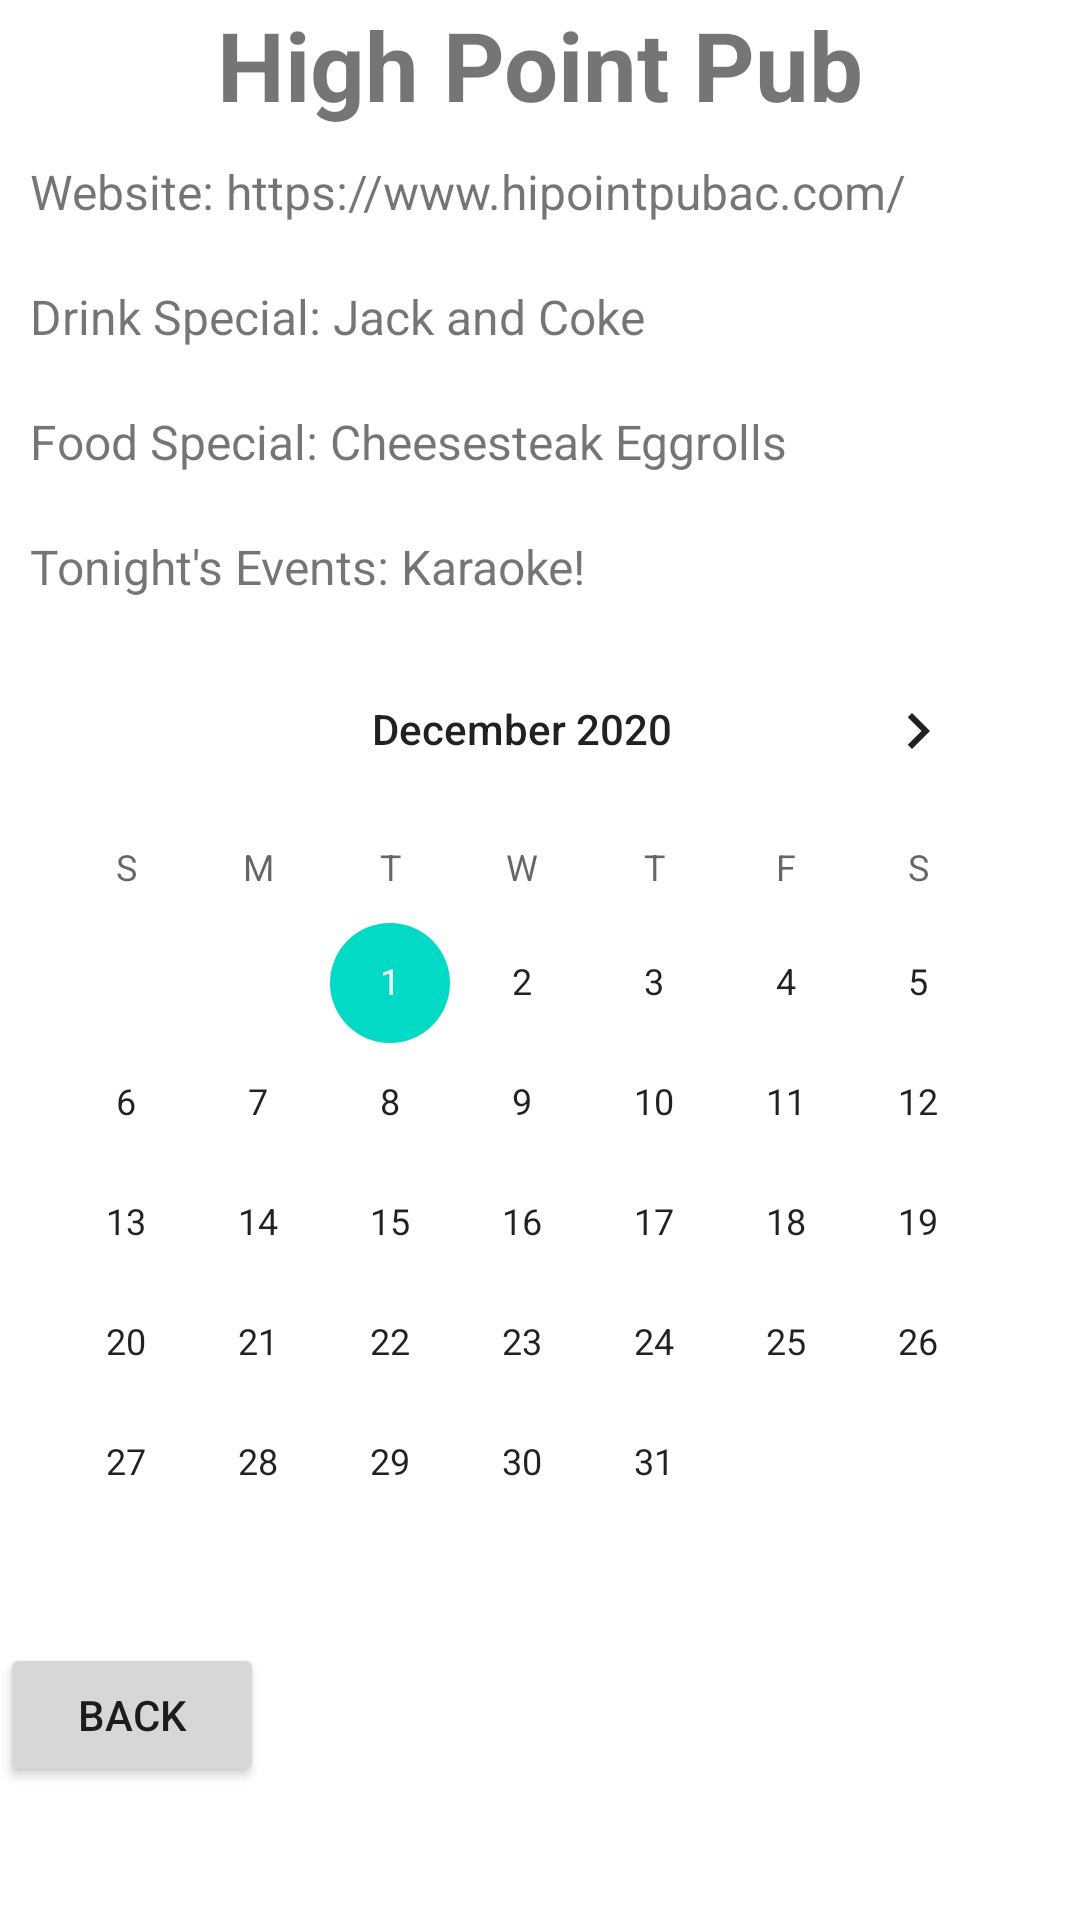

Layout XML and referenced resources for this Android screen:
<!-- AndroidManifest.xml: application theme Theme.CommonLink -->
<!-- res/layout/activity_location_page.xml -->
<?xml version="1.0" encoding="utf-8"?>
<LinearLayout xmlns:android="http://schemas.android.com/apk/res/android"
	xmlns:app="http://schemas.android.com/apk/res-auto"
	xmlns:tools="http://schemas.android.com/tools"

	android:layout_width="match_parent"
	android:layout_height="match_parent"
	android:orientation="vertical">

	<TextView
		android:layout_width="match_parent"
		android:layout_height="wrap_content"
		android:gravity="center"
		android:text="High Point Pub"
		android:textStyle="bold"
		android:textSize="32dp"/>

	<TextView
		android:layout_width="match_parent"
		android:layout_height="wrap_content"
		android:layout_gravity="left"
		android:text="Website: https://www.hipointpubac.com/"
		android:textSize="16dp"
		android:padding="10dp"/>

	<TextView
		android:layout_width="match_parent"
		android:layout_height="wrap_content"
		android:layout_gravity="left"
		android:text="Drink Special: Jack and Coke"
		android:textSize="16dp"
		android:padding="10dp"/>

	<TextView
		android:layout_width="match_parent"
		android:layout_height="wrap_content"
		android:layout_gravity="left"
		android:text="Food Special: Cheesesteak Eggrolls"
		android:textSize="16dp"
		android:padding="10dp"/>

	<TextView
		android:layout_width="match_parent"
		android:layout_height="wrap_content"
		android:layout_gravity="left"
		android:text="Tonight's Events: Karaoke!"
		android:textSize="16dp"
		android:padding="10dp"/>

	<CalendarView
		android:layout_width="wrap_content"
		android:layout_height="wrap_content"
		android:minDate="12/01/2020"
		android:maxDate="01/01/2021"/>

	<Button
		android:id="@+id/back_button"
		android:layout_width="wrap_content"
		android:layout_height="wrap_content"
		android:text="BACK"/>


</LinearLayout>
<!-- resources referenced by this layout -->
<resources>
  <style name="Theme.CommonLink" parent="Theme.MaterialComponents.DayNight.DarkActionBar">
          
          <item name="colorPrimary">@color/purple_500</item>
          <item name="colorPrimaryVariant">@color/purple_700</item>
          <item name="colorOnPrimary">@color/white</item>
          
          <item name="colorSecondary">@color/teal_200</item>
          <item name="colorSecondaryVariant">@color/teal_700</item>
          <item name="colorOnSecondary">@color/black</item>
          
          <item name="android:statusBarColor" tools:targetApi="l">?attr/colorPrimaryVariant</item>
          
      </style>
  <!-- not gathered from this repository: default colours our renderer supplied (Android Studio template values) -->
  <color name="purple_500">#FF6200EE</color>
  <color name="purple_700">#FF3700B3</color>
  <color name="teal_200">#FF03DAC5</color>
  <color name="teal_700">#FF018786</color>
  <color name="black">#FF000000</color>
  <color name="white">#FFFFFFFF</color>
</resources>
